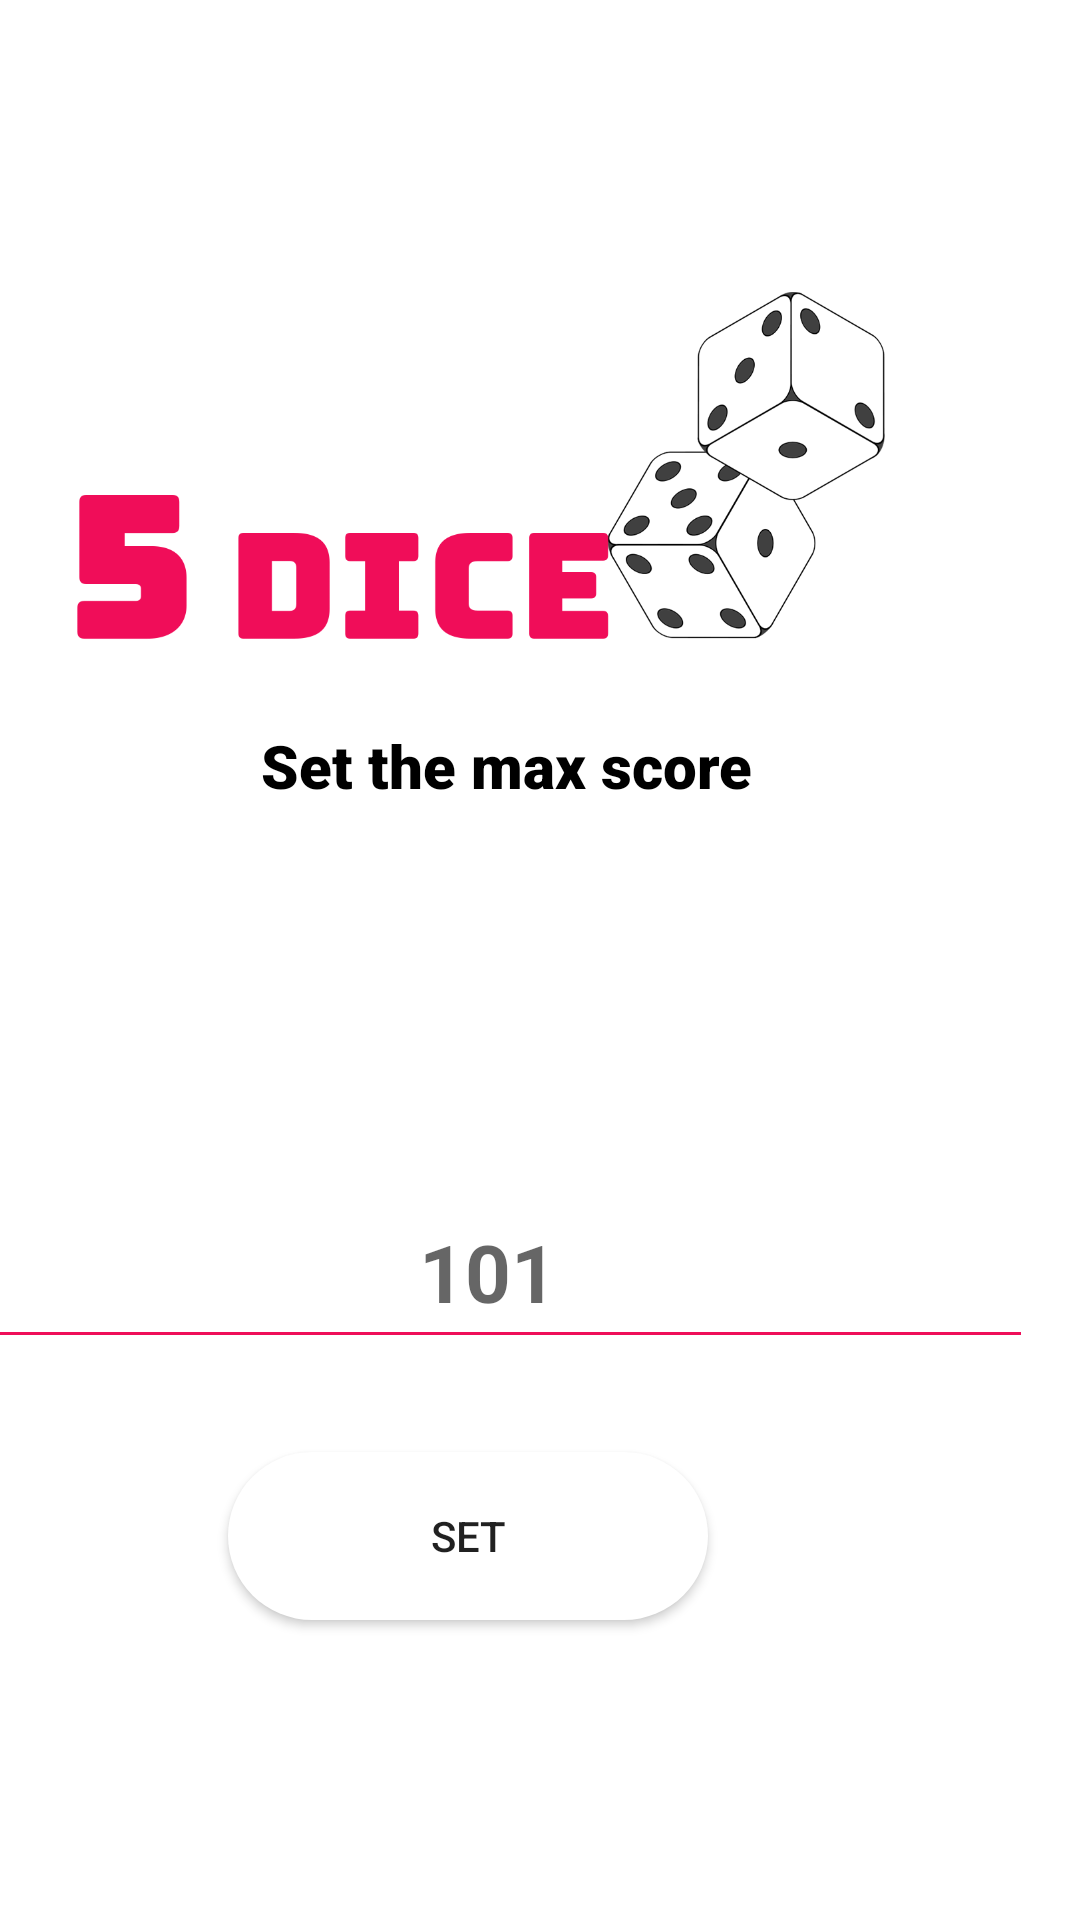

Layout XML and referenced resources for this Android screen:
<!-- AndroidManifest.xml: application theme Theme.5DiceGame -->
<!-- res/layout/activity_settings.xml -->
<?xml version="1.0" encoding="utf-8"?>
<androidx.constraintlayout.widget.ConstraintLayout xmlns:android="http://schemas.android.com/apk/res/android"
    xmlns:app="http://schemas.android.com/apk/res-auto"
    xmlns:tools="http://schemas.android.com/tools"
    android:layout_width="match_parent"
    android:layout_height="match_parent"
    tools:context=".settings">


    <TextView
        android:layout_width="700px"
        android:layout_height="200px"
        android:layout_marginEnd="56dp"
        android:layout_marginBottom="348dp"
        android:fontFamily="sans-serif-black"
        android:padding="49px"
        android:text="Set the max score"
        android:textColor="@color/black"
        android:textSize="60px"
        app:layout_constraintBottom_toBottomOf="parent"
        app:layout_constraintEnd_toEndOf="parent"></TextView>

    <EditText
        android:id="@+id/entermax"
        android:layout_width="363dp"
        android:layout_height="61dp"
        android:layout_gravity="center"
        android:layout_marginTop="392dp"
        android:layout_marginEnd="16dp"
        android:backgroundTint="#EF0F59"
        android:gravity="center"
        android:hint="101"
        android:inputType="number"
        android:textColor="@color/black"
        android:textSize="80px"
        android:textStyle="bold"
        app:layout_constraintEnd_toEndOf="parent"
        app:layout_constraintTop_toTopOf="parent">

    </EditText>

    <Button
        android:id="@+id/maxbutton"
        android:layout_width="160dp"
        android:layout_height="56dp"
        android:layout_gravity="center"
        android:layout_marginTop="484dp"
        android:layout_marginEnd="124dp"
        android:text="Set"
        android:background="@drawable/roundbtn"
        app:layout_constraintEnd_toEndOf="parent"
        app:layout_constraintTop_toTopOf="parent" />

    <ImageView
        android:id="@+id/imageView2"
        android:layout_width="394dp"
        android:layout_height="187dp"
        android:layout_marginTop="88dp"
        app:layout_constraintEnd_toEndOf="parent"
        app:layout_constraintTop_toTopOf="parent"
        app:srcCompat="@drawable/logo" />

</androidx.constraintlayout.widget.ConstraintLayout>
<!-- resources referenced by this layout -->
<resources>
  <!-- drawable logo: png bitmap (drawable, 71942 bytes) -->
  <!-- drawable roundbtn (drawable) -->
  <?xml version="1.0" encoding="utf-8"?>
  <shape xmlns:android="http://schemas.android.com/apk/res/android">
  <solid android:color="#fff" />
      <corners
          android:bottomLeftRadius="45dp"
          android:bottomRightRadius="45dp"
          android:topLeftRadius="45dp"
          android:topRightRadius="45dp"
          />
  </shape>
  <style name="Theme.5DiceGame" parent="Theme.MaterialComponents.DayNight.DarkActionBar">
          
          <item name="colorPrimary">@color/purple_500</item>
          <item name="colorPrimaryVariant">@color/purple_700</item>
          <item name="colorOnPrimary">@color/white</item>
          
          <item name="colorSecondary">@color/teal_200</item>
          <item name="colorSecondaryVariant">@color/teal_700</item>
          <item name="colorOnSecondary">@color/black</item>
          
          <item name="android:statusBarColor">?attr/colorPrimaryVariant</item>
          
      </style>
  <!-- not gathered from this repository: default colours our renderer supplied (Android Studio template values) -->
  <color name="purple_500">#FF6200EE</color>
  <color name="purple_700">#FF3700B3</color>
  <color name="teal_200">#FF03DAC5</color>
  <color name="teal_700">#FF018786</color>
  <color name="black">#FF000000</color>
  <color name="white">#FFFFFFFF</color>
</resources>
